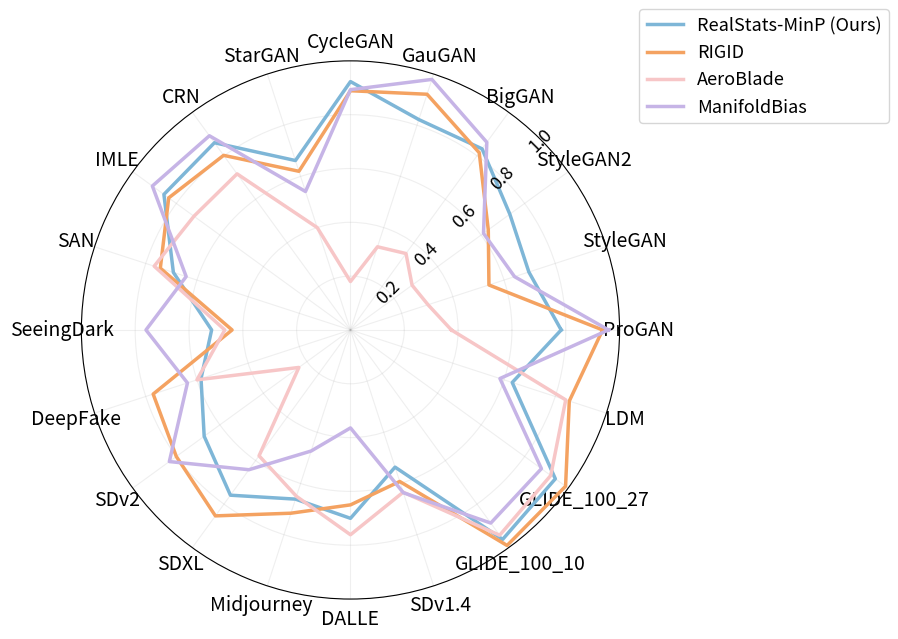

Python code for this plot:
import pandas as pd
import matplotlib.pyplot as plt
import numpy as np

# Data
data = {
    "Dataset": [
        "ProGAN", "StyleGAN", "StyleGAN2", "BigGAN", "GauGAN", "CycleGAN", "StarGAN",
        "CRN", "IMLE", "SAN", "SeeingDark", "DeepFake", "SDv2", "SDXL",
        "Midjourney", "DALLE", "SDv1.4", "GLIDE_100_10", "GLIDE_100_27", "LDM"
    ],
    "RealStats-MinP (Ours)": [
        0.783, 0.697, 0.732, 0.832, 0.822, 0.923, 0.662,
        0.860, 0.857, 0.692, 0.516, 0.584, 0.672, 0.759,
        0.661, 0.700, 0.536, 0.962, 0.941, 0.632
    ],
    "RIGID": [
        0.937, 0.541, 0.633, 0.814, 0.921, 0.889, 0.620,
        0.802, 0.835, 0.743, 0.440, 0.771, 0.800, 0.854,
        0.716, 0.650, 0.592, 0.990, 0.988, 0.855
    ],
    "AeroBlade": [
        0.375, 0.303, 0.283, 0.351, 0.325, 0.180, 0.400,
        0.717, 0.719, 0.767, 0.467, 0.600, 0.237, 0.578,
        0.650, 0.761, 0.634, 0.943, 0.920, 0.841
    ],
    "ManifoldBias": [
        0.959, 0.641, 0.611, 0.862, 0.979, 0.893, 0.541,
        0.892, 0.910, 0.642, 0.760, 0.637, 0.832, 0.642,
        0.473, 0.364, 0.636, 0.887, 0.877, 0.584
    ]
}


df = pd.DataFrame(data)
categories = df["Dataset"].tolist()
methods = list(df.columns[1:])
angles = np.linspace(0, 2 * np.pi, len(categories), endpoint=False).tolist()
angles += angles[:1]

colors = {
    "RealStats-MinP (Ours)": "#7EB6D7",       # Light blue
    "RIGID": "#F4A261",       # Orange
    "AeroBlade": "#F7C6C7",          # Light pink
    "ManifoldBias": "#C6B4E6"       # Light purple
}

# Plot
fig, ax = plt.subplots(figsize=(10, 6.5), subplot_kw=dict(polar=True))

# Plot each method
for method in methods:
    values = df[method].tolist()
    values += values[:1]  # Close the polygon
    ax.plot(angles, values, label=method, linewidth=2.5, color=colors[method])

# Axis labels
ax.set_xticks(angles[:-1])
ax.set_xticklabels(categories, fontsize=14)

# Custom radial labels at an angled offset (e.g., 120 degrees)
yticks = np.linspace(0.2, 1.0, 5)
ax.set_yticks(yticks)
ax.set_yticklabels([])  # Remove default labels

# Add custom radial labels manually at angle (e.g., 120 degrees)
label_angle_rad = np.deg2rad(45)  # 120 degrees in radians
for r in yticks:
    ax.text(label_angle_rad, r, f"{r:.1f}", fontsize=13,
            ha='center', va='center', rotation=45,
            rotation_mode='anchor')


# Style
ax.set_ylim(0, 1.0)
ax.set_rlabel_position(0)
ax.yaxis.grid(True)
ax.xaxis.grid(True)
ax.set_aspect(1.0)  # elliptical shape

ax.yaxis.grid(True, alpha=0.2)
ax.xaxis.grid(True, alpha=0.2)

# Legend
plt.legend(loc='center left', bbox_to_anchor=(1.02, 0.99), fontsize=13)

# Layout
plt.tight_layout()
plt.savefig("polygon_plot_auc_elliptical.svg", dpi=300)
plt.show()
